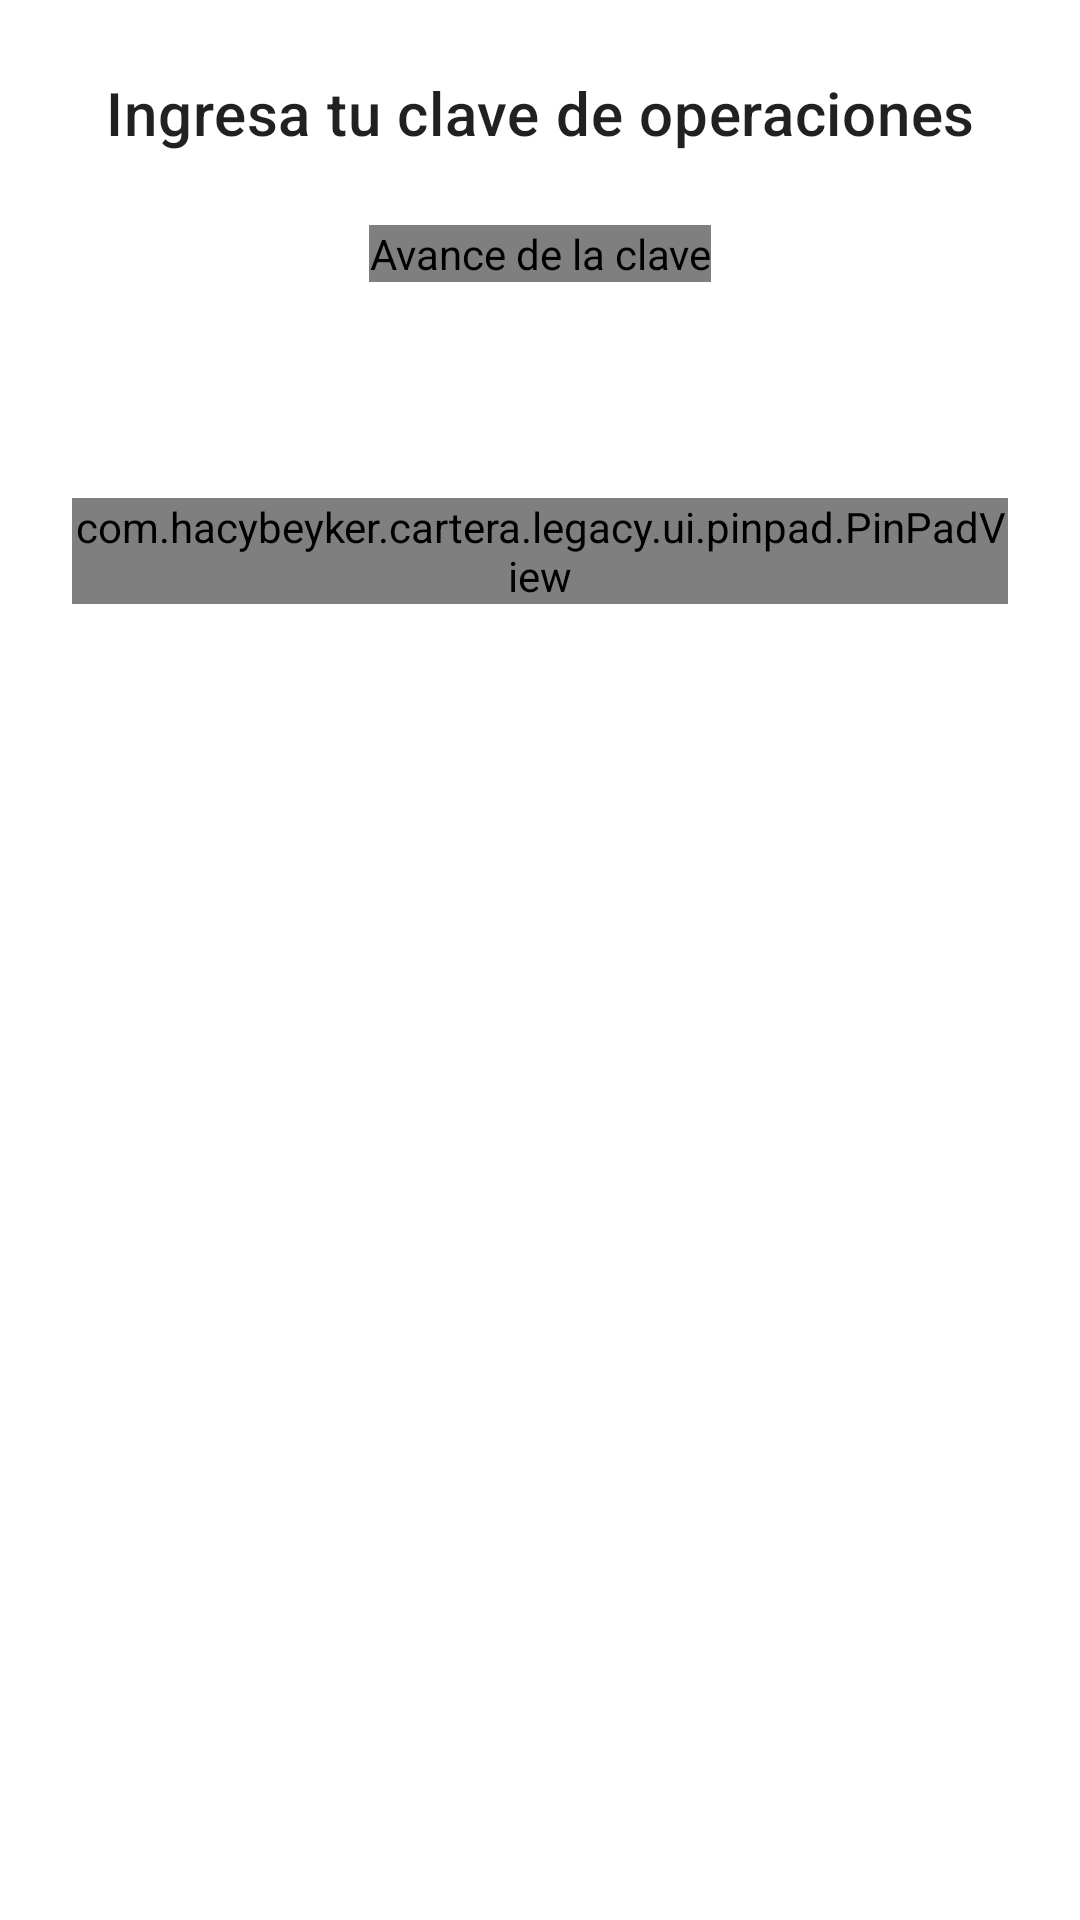

Reconstruct the res/layout file that produces this screen, plus the resources it refers to.
<!-- AndroidManifest.xml: fallback theme Theme.MaterialComponents.DayNight.NoActionBar -->
<!-- res/layout/legacy_fragment_pin.xml -->
<?xml version="1.0" encoding="utf-8"?>
<androidx.core.widget.NestedScrollView xmlns:android="http://schemas.android.com/apk/res/android"
    android:layout_width="match_parent"
    android:layout_height="match_parent"
    android:fillViewport="true">

    <LinearLayout
        android:layout_width="match_parent"
        android:layout_height="wrap_content"
        android:gravity="center_horizontal"
        android:orientation="vertical"
        android:padding="@dimen/legacy_screen_padding">

        <TextView
            android:id="@+id/legacy_clave_titulo"
            style="@style/TextAppearance.MaterialComponents.Headline6"
            android:layout_width="match_parent"
            android:layout_height="wrap_content"
            android:gravity="center"
            android:text="@string/legacy_pin_heading" />

        <com.hacybeyker.cartera.legacy.ui.pinpad.PinDotsView
            android:id="@+id/legacy_clave_puntos"
            android:layout_width="wrap_content"
            android:layout_height="wrap_content"
            android:layout_marginTop="@dimen/legacy_screen_padding"
            android:contentDescription="@string/legacy_pin_progress"
            android:importantForAccessibility="yes" />

        <FrameLayout
            android:layout_width="match_parent"
            android:layout_height="@dimen/legacy_pin_message_height"
            android:layout_marginTop="@dimen/legacy_spacing_small">

            <TextView
                android:id="@+id/legacy_clave_mensaje"
                style="@style/TextAppearance.MaterialComponents.Body2"
                android:layout_width="match_parent"
                android:layout_height="wrap_content"
                android:layout_gravity="center"
                android:gravity="center"
                android:textColor="?attr/colorError"
                android:visibility="invisible" />

            <ProgressBar
                android:id="@+id/legacy_clave_cargando"
                android:layout_width="wrap_content"
                android:layout_height="wrap_content"
                android:layout_gravity="center"
                android:contentDescription="@string/legacy_loading"
                android:indeterminate="true"
                android:visibility="gone" />
        </FrameLayout>

        <com.hacybeyker.cartera.legacy.ui.pinpad.PinPadView
            android:layout_width="match_parent"
            android:layout_height="wrap_content"
            android:layout_marginTop="@dimen/legacy_spacing_medium"
            android:tag="legacy_pin_pad" />

    </LinearLayout>
</androidx.core.widget.NestedScrollView>
<!-- resources referenced by this layout -->
<resources>
  <dimen name="legacy_pin_message_height">48dp</dimen>
  <dimen name="legacy_screen_padding">24dp</dimen>
  <dimen name="legacy_spacing_medium">16dp</dimen>
  <dimen name="legacy_spacing_small">8dp</dimen>
  <string name="legacy_loading">Cargando</string>
  <string name="legacy_pin_heading">Ingresa tu clave de operaciones</string>
  <string name="legacy_pin_progress">Avance de la clave</string>
</resources>
